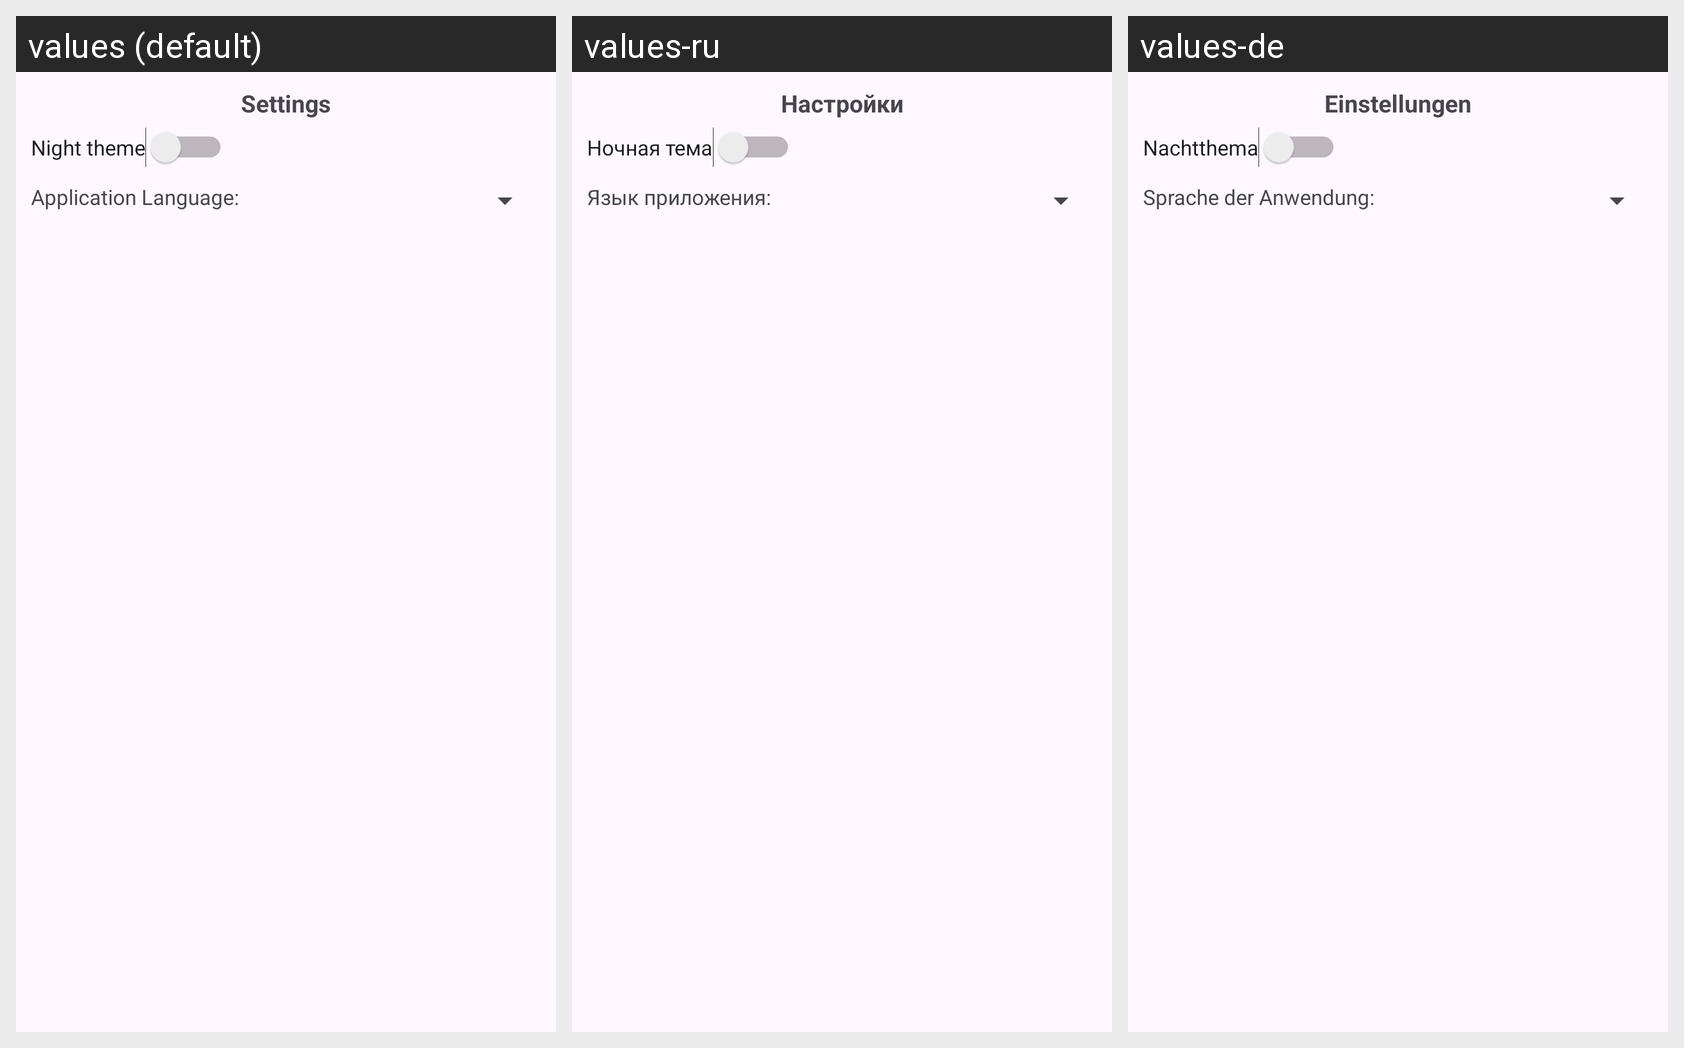

This grid shows one Android layout under several languages. Give, for every string resource on the screen, its name, the default text and each shown locale's text.
Android screen res/layout/fragment_settings.xml rendered under 3 locales, left to right: values (default), values-ru, values-de. Device: Nexus 5 (rendered at 1080×1920; each locale shown at half size, 540×960, under a caption strip naming it); theme Theme.DeliveryApplication.
Strings drawn on this screen, with the default value and each locale's value (text and hints the layout hard-codes, and strings that could not be matched under every locale, appear in the picture but are not listed):

title_night_mode
  values: Night theme
  values-ru: Ночная тема
  values-de: Nachtthema

title_settings
  values: Settings
  values-ru: Настройки
  values-de: Einstellungen

title_allpication_language
  values: Application Language:
  values-ru: Язык приложения:
  values-de: Sprache der Anwendung:
